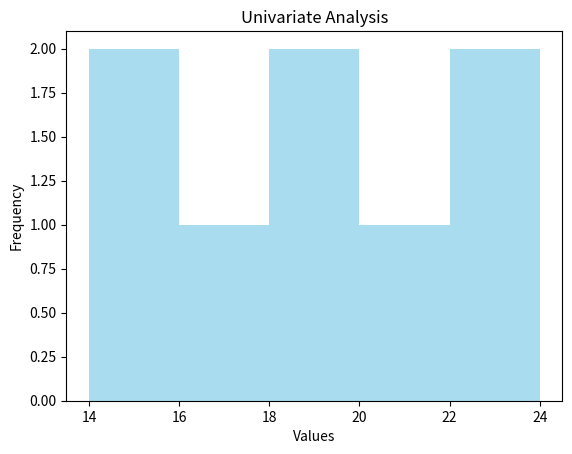

Recreate this plot in Python.
import numpy as np
import pandas as pd
import matplotlib.pyplot as plt

data = [14, 18, 15, 16, 22, 19, 24, 20]

# Central Tendency and Variability
mean = np.mean(data)
median = np.median(data)
mode = pd.Series(data).mode()[0]
std_dev = np.std(data, ddof=1)

# Visualization
plt.hist(data, bins=5, color='skyblue', alpha=0.7)
plt.title('Univariate Analysis')
plt.xlabel('Values')
plt.ylabel('Frequency')
plt.show()

print(f"Mean: {mean}, Median: {median}, Mode: {mode}, Standard Deviation: {std_dev}")